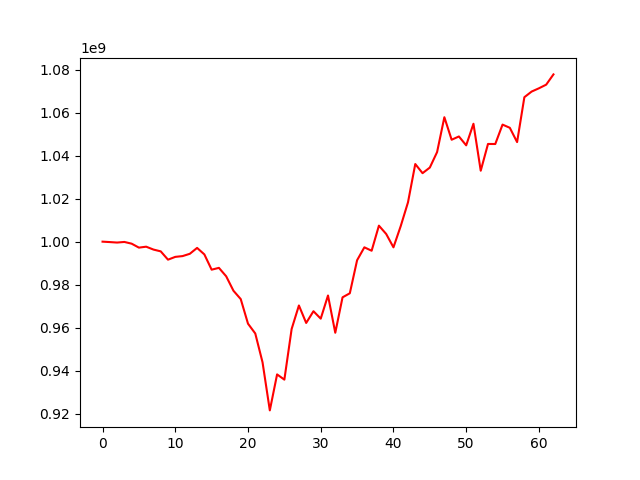

Values plotted in this chart, from the file beside it:
, 0
0, 1000000000
1, 999803408
2, 999581039
3, 999864444
4, 999064194
5, 997225674
6, 997659312
7, 996322126
8, 995488180
9, 991623082
10, 992920880
11, 993283739
12, 994355836
13, 997093033
14, 994066966
15, 986971026
16, 987813857
17, 983892543
18, 977174359
19, 973299807
20, 961856931
21, 957297765
22, 943880308
23, 921528947
24, 938265888
25, 935832424
26, 959385330
27, 970318551
28, 962189824
29, 967647544
30, 964194047
31, 974960675
32, 957631509
33, 974108545
34, 975992301
35, 991359169
36, 997363448
37, 995777334
38, 1007442821
39, 1003576214
40, 997358886
41, 1007241109
42, 1018299492
43, 1036094787
44, 1031846058
45, 1034454990
46, 1041655754
47, 1057865155
48, 1047395893
49, 1048918120
50, 1044793049
51, 1054826891
52, 1032988302
53, 1045432868
54, 1045406697
55, 1054433736
56, 1052949326
57, 1046299534
58, 1067176645
59, 1069798868
... 3 more rows
